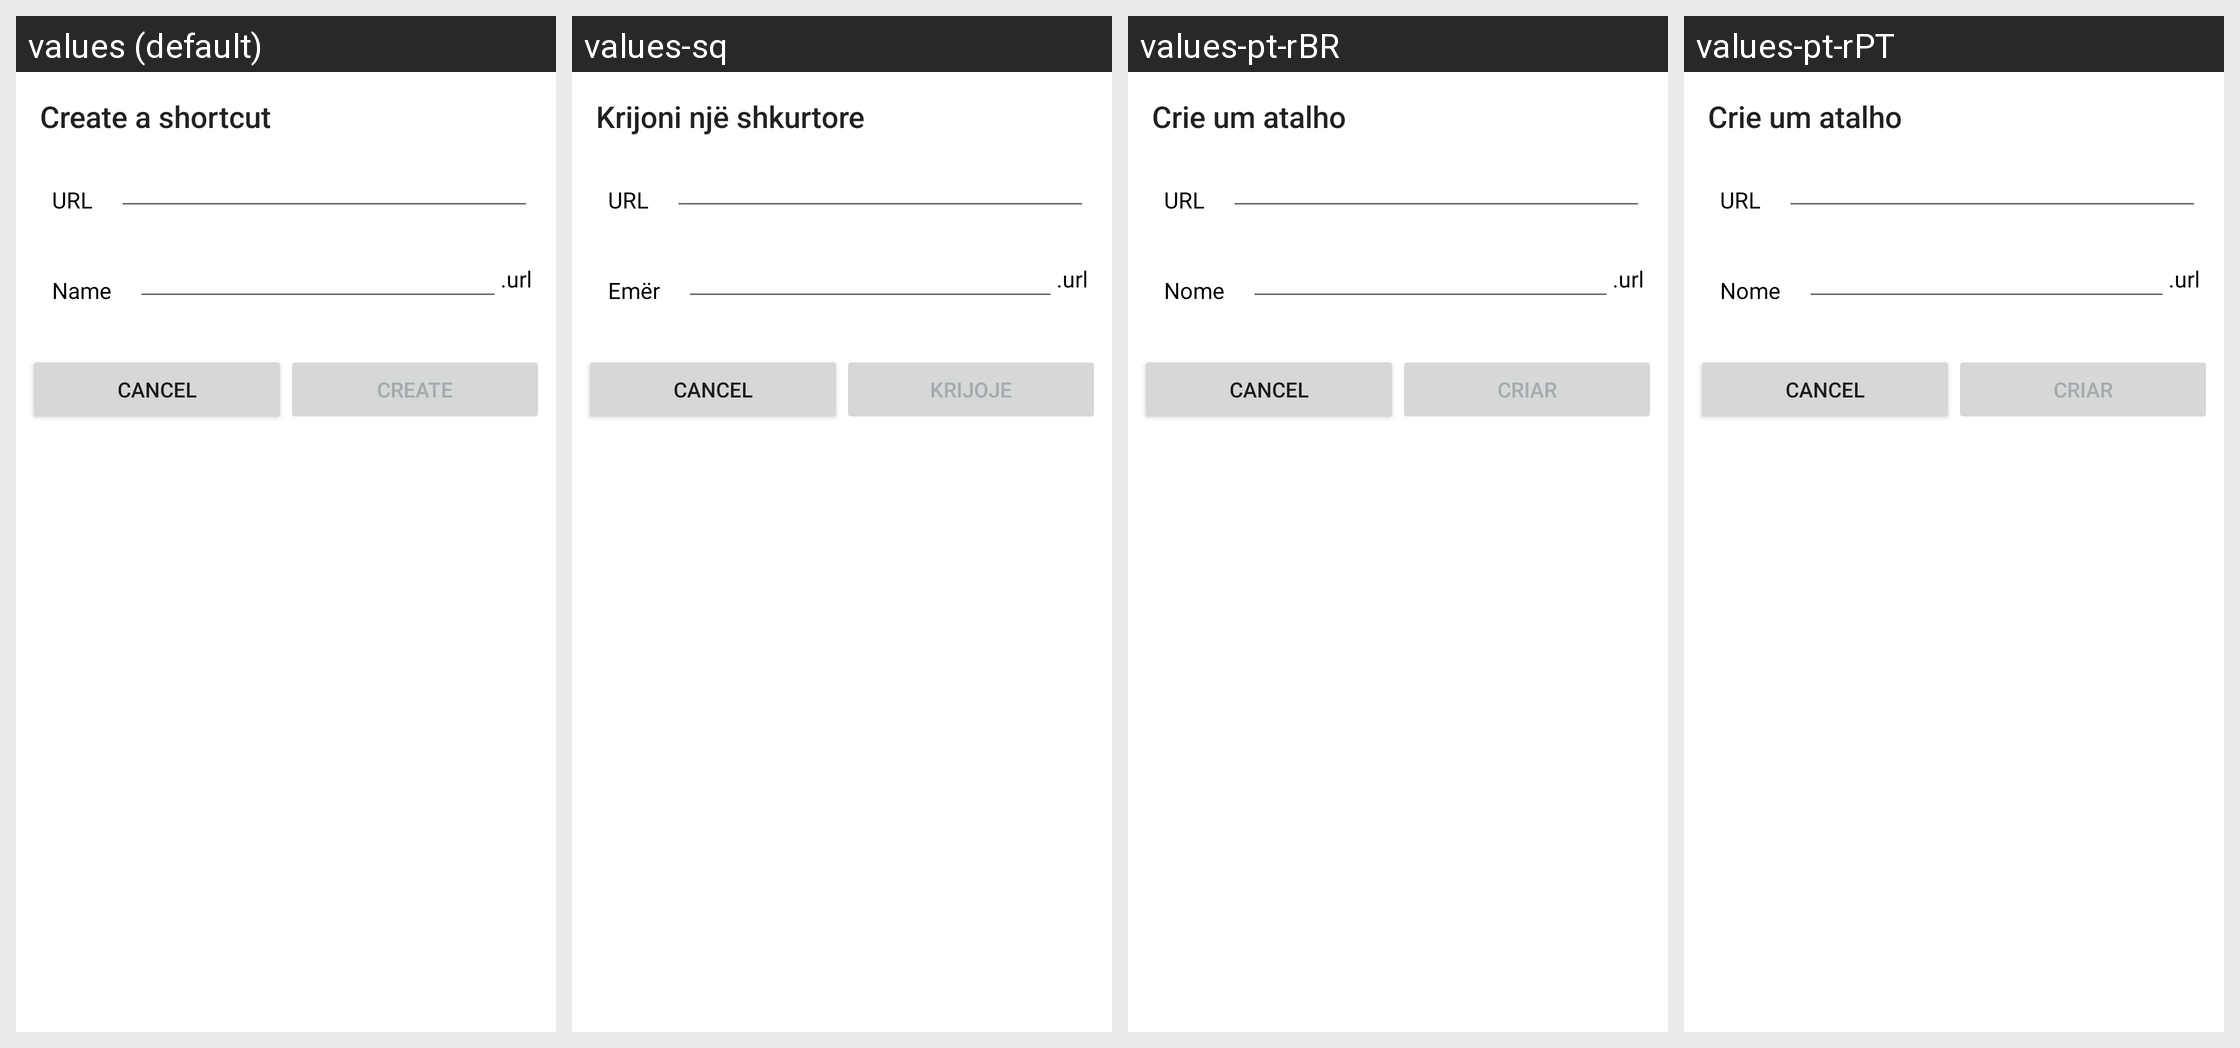

This grid shows one Android layout under several languages. Give, for every string resource on the screen, its name, the default text and each shown locale's text.
Android screen res/layout/create_shortcut_dialog.xml rendered under 4 locales, left to right: values (default), values-sq, values-pt-rBR, values-pt-rPT. Device: Nexus 5 (rendered at 1080×1920; each locale shown at half size, 540×960, under a caption strip naming it); theme Theme.ownCloud.Toolbar.
Other locales in the repository, not shown: values-af-rZA, values-ar, values-ast, values-az, values-be, values-bg-rBG, values-bn-rBD, values-bn-rIN, values-bs, values-ca, values-cs-rCZ, values-cy-rGB, values-da, values-de, values-de-rAT, values-de-rCH, values-de-rDE, values-el, values-en-rGB, values-en-rUS, values-eo, values-es, values-es-rAR, values-es-rCL, values-es-rCR, values-es-rMX, values-es-rPY, values-et-rEE, values-eu, values-eu-rES, values-fa, values-fi-rFI, values-fil, values-fr, values-fr-rCA, values-fr-rFR, values-gl, values-gu, values-he, values-hi, values-hr, values-hu-rHU, values-hy, values-ia, values-id, values-is, values-it, values-ja-rJP, values-jv, values-ka, values-ka-rGE, values-km, values-kn, values-ko, values-ku-rIQ, values-lb, values-lo, values-lt-rLT, values-lv, values-mk, values-ml-rIN, values-mn, values-mr, values-ms-rMY, values-my, values-nb-rNO, values-nl, values-nn-rNO, values-oc, values-pa, values-pl, values-ro, values-ru, values-ru-rRU, values-si, values-si-rLK, values-sk, values-sk-rSK, values-sl, values-sr, values-sr-rSP, values-sv, values-ta, values-ta-rIN, values-ta-rLK, values-te, values-th-rTH, values-tr, values-tzl, values-ug, values-uk, values-ur-rPK, values-uz, values-vi, values-zh-rCN, values-zh-rHK, values-zh-rTW.
Strings drawn on this screen, with the default value and each locale's value (text and hints the layout hard-codes, and strings that could not be matched under every locale, appear in the picture but are not listed):

create_shortcut_dialog_title
  values: Create a shortcut
  values-sq: Krijoni një shkurtore
  values-pt-rBR: Crie um atalho
  values-pt-rPT: Crie um atalho

create_shortcut_dialog_url
  values: URL
  values-sq: URL
  values-pt-rBR: URL
  values-pt-rPT: URL

global_name
  values: Name
  values-sq: Emër
  values-pt-rBR: Nome
  values-pt-rPT: Nome

create_shortcut_dialog_url_extension
  values: .url
  values-sq: .url
  values-pt-rBR: .url
  values-pt-rPT: .url

share_privilege_can_edit_create
  values: create
  values-sq: krijoje
  values-pt-rBR: criar
  values-pt-rPT: criar
